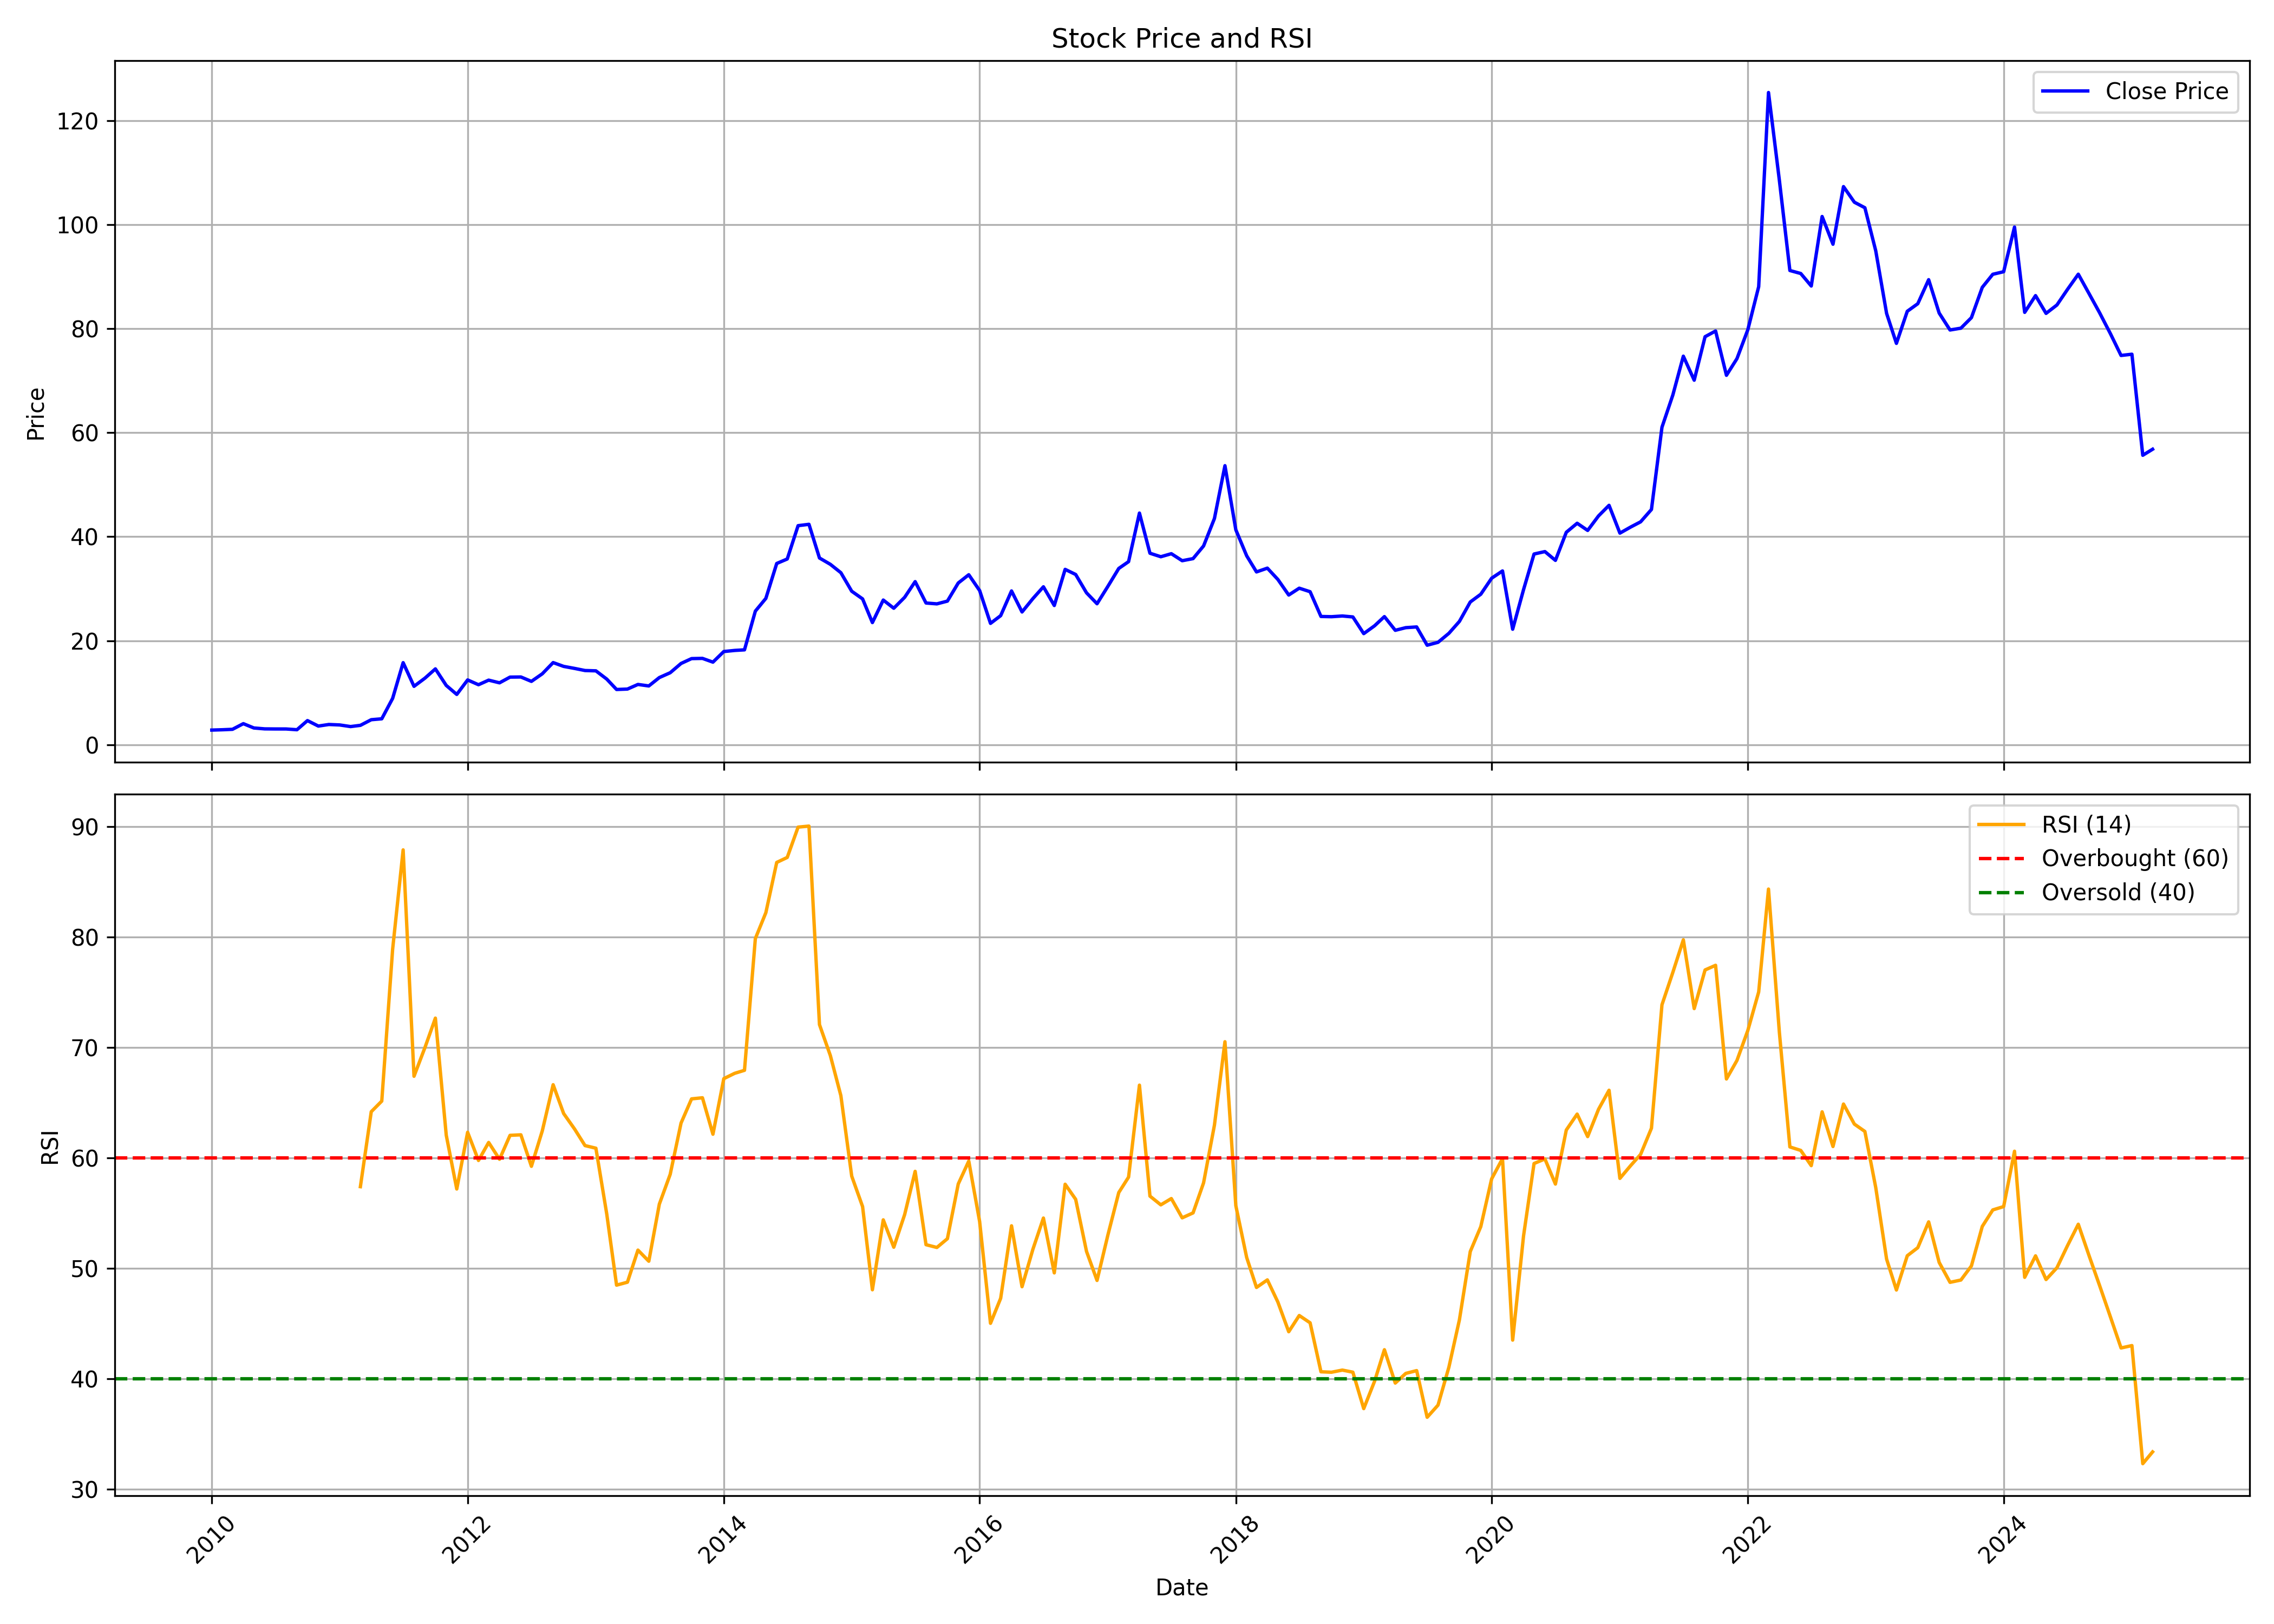

Values plotted in this chart, from the file beside it:
, date, symbol, open, high, low, close, volume, rsi
0, 2010-01-01, AVTNPL, 2.649, 4.043, 2.62, 2.814, 4744600, 
1, 2010-02-01, AVTNPL, 2.814, 3.323, 2.754, 2.879, 2444900, 
2, 2010-03-01, AVTNPL, 2.879, 3.228, 2.694, 2.961, 1705280, 
3, 2010-04-01, AVTNPL, 2.943, 4.237, 2.93, 4.048, 8616600, 
4, 2010-05-01, AVTNPL, 4.059, 4.269, 3.105, 3.218, 2315980, 
5, 2010-06-01, AVTNPL, 3.202, 3.425, 2.879, 3.045, 1266140, 
6, 2010-07-01, AVTNPL, 3.095, 3.524, 3.011, 3.027, 793200, 
7, 2010-08-01, AVTNPL, 3.145, 3.577, 2.917, 3.026, 9210680, 
8, 2010-09-01, AVTNPL, 3.001, 3.102, 2.783, 2.882, 937060, 
9, 2010-10-01, AVTNPL, 2.976, 4.929, 2.976, 4.636, 25754780, 
10, 2010-11-01, AVTNPL, 4.691, 4.775, 3.442, 3.584, 1242620, 
11, 2010-12-01, AVTNPL, 3.642, 4.21, 3.258, 3.888, 633140, 
12, 2011-01-01, AVTNPL, 3.843, 4.377, 3.542, 3.799, 742140, 
13, 2011-02-01, AVTNPL, 3.577, 4.177, 3.111, 3.487, 512300, 
14, 2011-03-01, AVTNPL, 3.642, 4.143, 3.353, 3.724, 1815540, 57.4
15, 2011-04-01, AVTNPL, 3.632, 4.945, 3.482, 4.807, 4966660, 64.19
16, 2011-05-01, AVTNPL, 4.745, 5.565, 4.351, 4.98, 20366480, 65.15
17, 2011-06-01, AVTNPL, 4.945, 9.69, 4.421, 8.903, 52734740, 78.9
18, 2011-07-01, AVTNPL, 9.02, 15.96, 8.521, 15.77, 35029380, 87.9
19, 2011-08-01, AVTNPL, 16.04, 16.52, 9.091, 11.22, 5491300, 67.4
20, 2011-09-01, AVTNPL, 11.41, 15.35, 11.34, 12.78, 3001360, 69.98
21, 2011-10-01, AVTNPL, 12.34, 16.57, 12.11, 14.58, 3361340, 72.67
22, 2011-11-01, AVTNPL, 14.14, 15.6, 9.85, 11.39, 1809400, 62.06
23, 2011-12-01, AVTNPL, 11.63, 11.96, 8.2, 9.669, 1279000, 57.19
24, 2012-01-01, AVTNPL, 9.358, 14.4, 9.138, 12.45, 2862360, 62.33
25, 2012-02-01, AVTNPL, 12.42, 13.07, 10.15, 11.53, 1713580, 59.78
26, 2012-03-01, AVTNPL, 11.11, 13.31, 10.43, 12.41, 2663580, 61.41
27, 2012-04-01, AVTNPL, 12.13, 13.06, 11.56, 11.9, 766360, 59.88
28, 2012-05-01, AVTNPL, 11.99, 14.2, 10.61, 13, 1738500, 62.05
29, 2012-06-01, AVTNPL, 13.18, 14.25, 11.33, 13.02, 2134278, 62.1
30, 2012-07-01, AVTNPL, 13.53, 14.72, 11.54, 12.18, 2109982, 59.25
31, 2012-08-01, AVTNPL, 14.4, 14.77, 12.94, 13.63, 1269726, 62.45
32, 2012-09-01, AVTNPL, 13.49, 16.38, 13.04, 15.79, 2656878, 66.64
33, 2012-10-01, AVTNPL, 15.77, 18.39, 14.75, 15.06, 5500912, 64.03
34, 2012-11-01, AVTNPL, 15.06, 15.75, 14.18, 14.67, 1339828, 62.63
35, 2012-12-01, AVTNPL, 14.95, 15.56, 14.04, 14.26, 1144966, 61.12
36, 2013-01-01, AVTNPL, 14.63, 15.56, 14.12, 14.2, 995866, 60.89
37, 2013-02-01, AVTNPL, 14.49, 14.49, 12.25, 12.61, 668800, 54.92
38, 2013-03-01, AVTNPL, 12.66, 13.4, 9.727, 10.62, 680786, 48.48
39, 2013-04-01, AVTNPL, 11.32, 11.77, 10.37, 10.7, 290874, 48.75
40, 2013-05-01, AVTNPL, 10.7, 11.98, 10.66, 11.59, 442850, 51.66
41, 2013-06-01, AVTNPL, 11.15, 14.37, 10.78, 11.3, 638910, 50.65
42, 2013-07-01, AVTNPL, 11.36, 12.91, 10.14, 12.91, 1049612, 55.82
43, 2013-08-01, AVTNPL, 13.69, 14.64, 10.21, 13.84, 1196522, 58.51
44, 2013-09-01, AVTNPL, 13.79, 19.65, 13.24, 15.62, 1105342, 63.16
45, 2013-10-01, AVTNPL, 15.45, 17.61, 15.03, 16.55, 882903, 65.35
46, 2013-11-01, AVTNPL, 16.89, 18.21, 15.19, 16.6, 1471696, 65.45
47, 2013-12-01, AVTNPL, 16.94, 16.94, 14.94, 15.87, 565901, 62.15
48, 2014-01-01, AVTNPL, 16.04, 19.78, 15.7, 17.91, 1712036, 67.18
49, 2014-02-01, AVTNPL, 19.65, 19.65, 17.23, 18.12, 918937, 67.67
50, 2014-03-01, AVTNPL, 18.28, 19.44, 17.59, 18.24, 686402, 67.94
51, 2014-04-01, AVTNPL, 18.58, 26.97, 17.85, 25.68, 3620531, 79.87
52, 2014-05-01, AVTNPL, 25.68, 34.75, 24.09, 28.13, 3627335, 82.22
53, 2014-06-01, AVTNPL, 27.66, 36, 27.1, 34.84, 3456675, 86.77
54, 2014-07-01, AVTNPL, 35.49, 42.15, 32.69, 35.7, 4565848, 87.22
55, 2014-08-01, AVTNPL, 36.33, 46.45, 35.55, 42.11, 6149730, 89.96
56, 2014-09-01, AVTNPL, 42.11, 47.8, 39.98, 42.37, 4560530, 90.06
57, 2014-10-01, AVTNPL, 42.28, 43.19, 32.46, 35.89, 1927862, 72.08
58, 2014-11-01, AVTNPL, 36.07, 39.54, 32.16, 34.68, 1251163, 69.28
59, 2014-12-01, AVTNPL, 35.02, 36.02, 28.64, 33.07, 880592, 65.65
... 123 more rows
